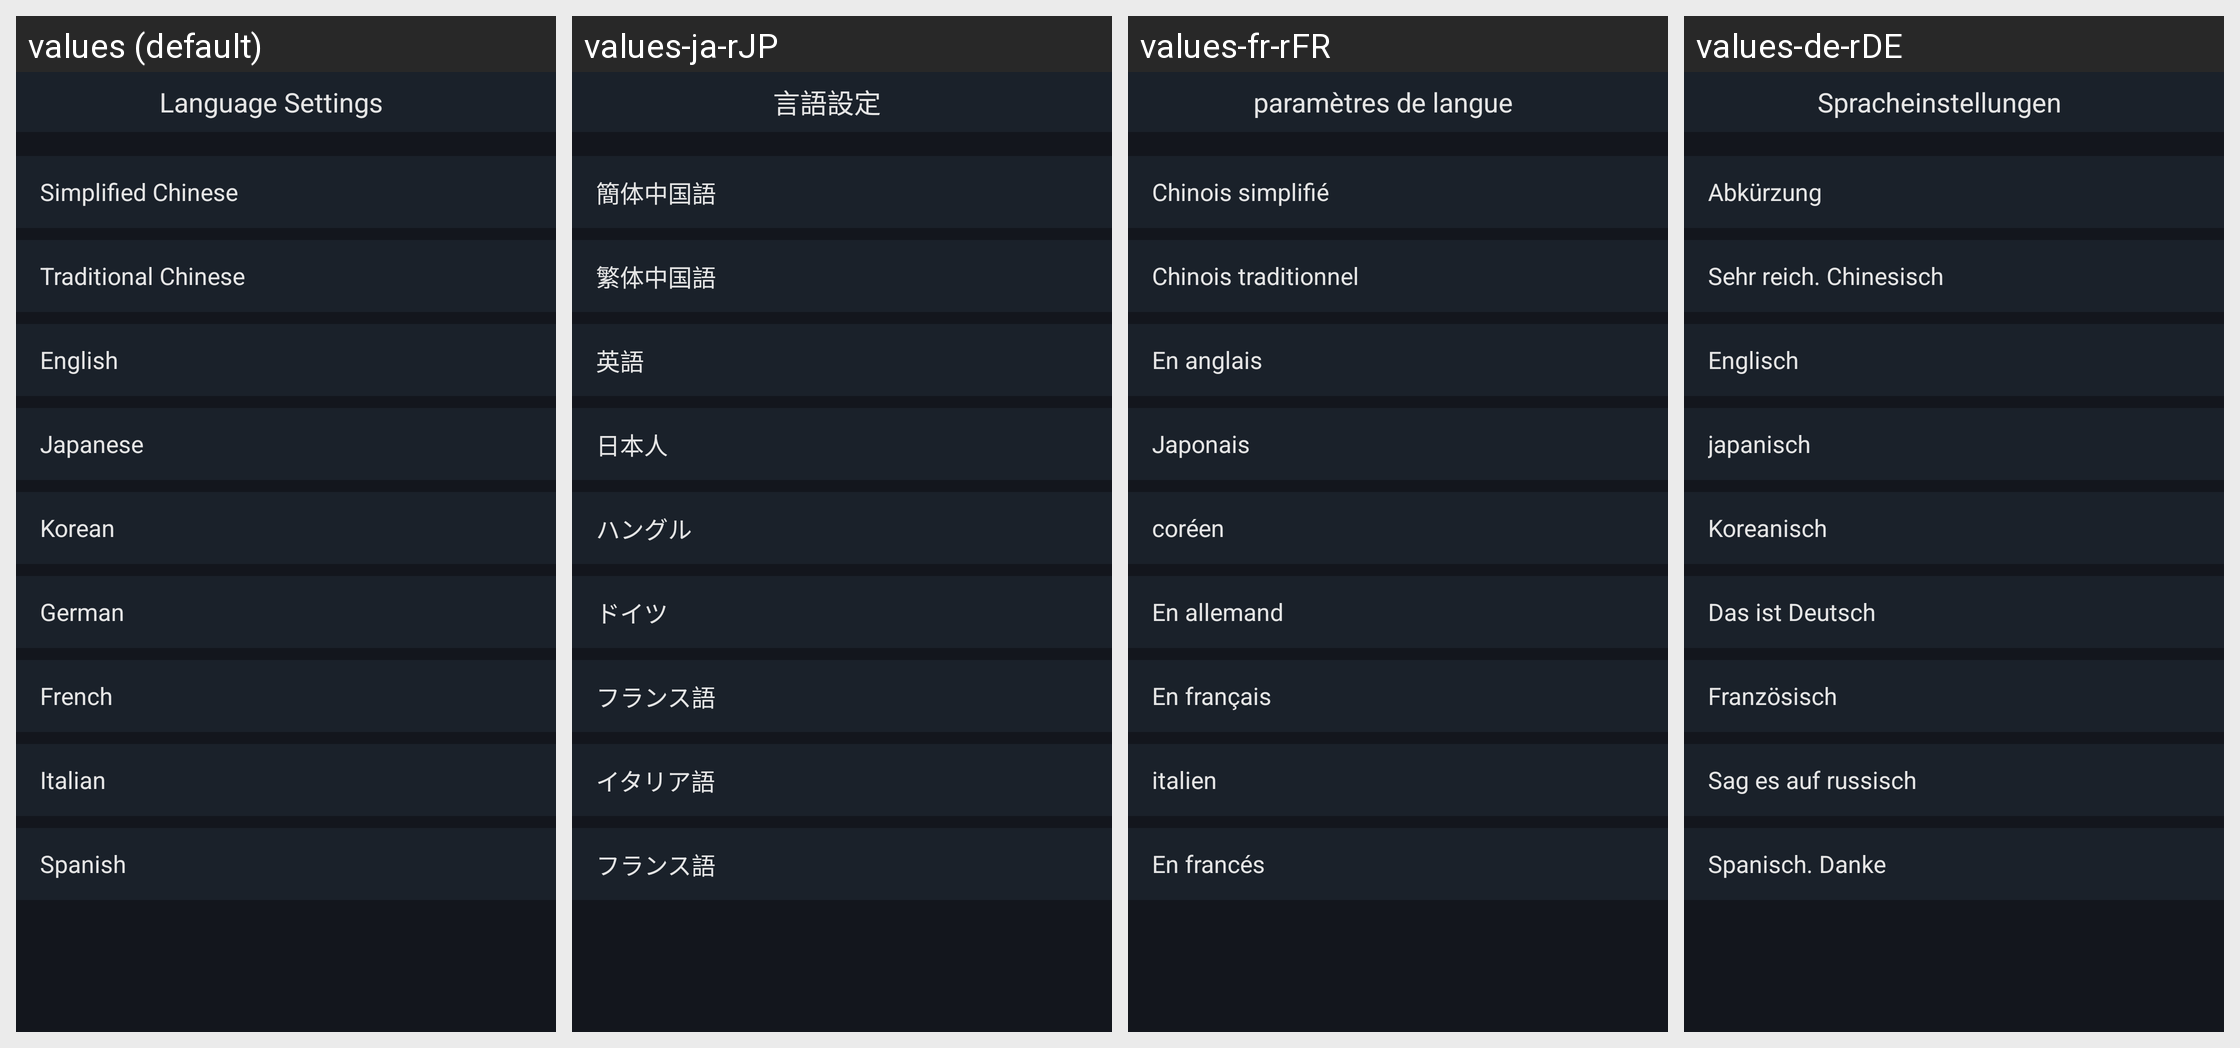

Here is an Android app screen in its default locale and in the app's own translations. Write out the translated-string differences for the strings that appear on this screen.
Android screen res/layout/activity_language.xml rendered under 4 locales, left to right: values (default), values-ja-rJP, values-fr-rFR, values-de-rDE. Device: Nexus 5 (rendered at 1080×1920; each locale shown at half size, 540×960, under a caption strip naming it); theme AppTheme.StartingWindowTheme.
Other locales in the repository, not shown: values-es-rES, values-it-rIT, values-ko-rKR, values-zh-rCN, values-zh-rMO.
Strings drawn on this screen, with the default value and each locale's value (text and hints the layout hard-codes, and strings that could not be matched under every locale, appear in the picture but are not listed):

language
  values: Language Settings
  values-ja-rJP: 言語設定
  values-fr-rFR: paramètres de langue
  values-de-rDE: Spracheinstellungen

China
  values: Simplified Chinese
  values-ja-rJP: 簡体中国語
  values-fr-rFR: Chinois simplifié
  values-de-rDE: Abkürzung

TraditionalChinese
  values: Traditional Chinese
  values-ja-rJP: 繁体中国語
  values-fr-rFR: Chinois traditionnel
  values-de-rDE: Sehr reich. Chinesisch

English
  values: English
  values-ja-rJP: 英語
  values-fr-rFR: En anglais
  values-de-rDE: Englisch

Japanese
  values: Japanese
  values-ja-rJP: 日本人
  values-fr-rFR: Japonais
  values-de-rDE: japanisch

Korean
  values: Korean
  values-ja-rJP: ハングル
  values-fr-rFR: coréen
  values-de-rDE: Koreanisch

German
  values: German
  values-ja-rJP: ドイツ
  values-fr-rFR: En allemand
  values-de-rDE: Das ist Deutsch

French
  values: French
  values-ja-rJP: フランス語
  values-fr-rFR: En français
  values-de-rDE: Französisch

Italian
  values: Italian
  values-ja-rJP: イタリア語
  values-fr-rFR: italien
  values-de-rDE: Sag es auf russisch

Spanish
  values: Spanish
  values-ja-rJP: フランス語
  values-fr-rFR: En francés
  values-de-rDE: Spanisch. Danke
